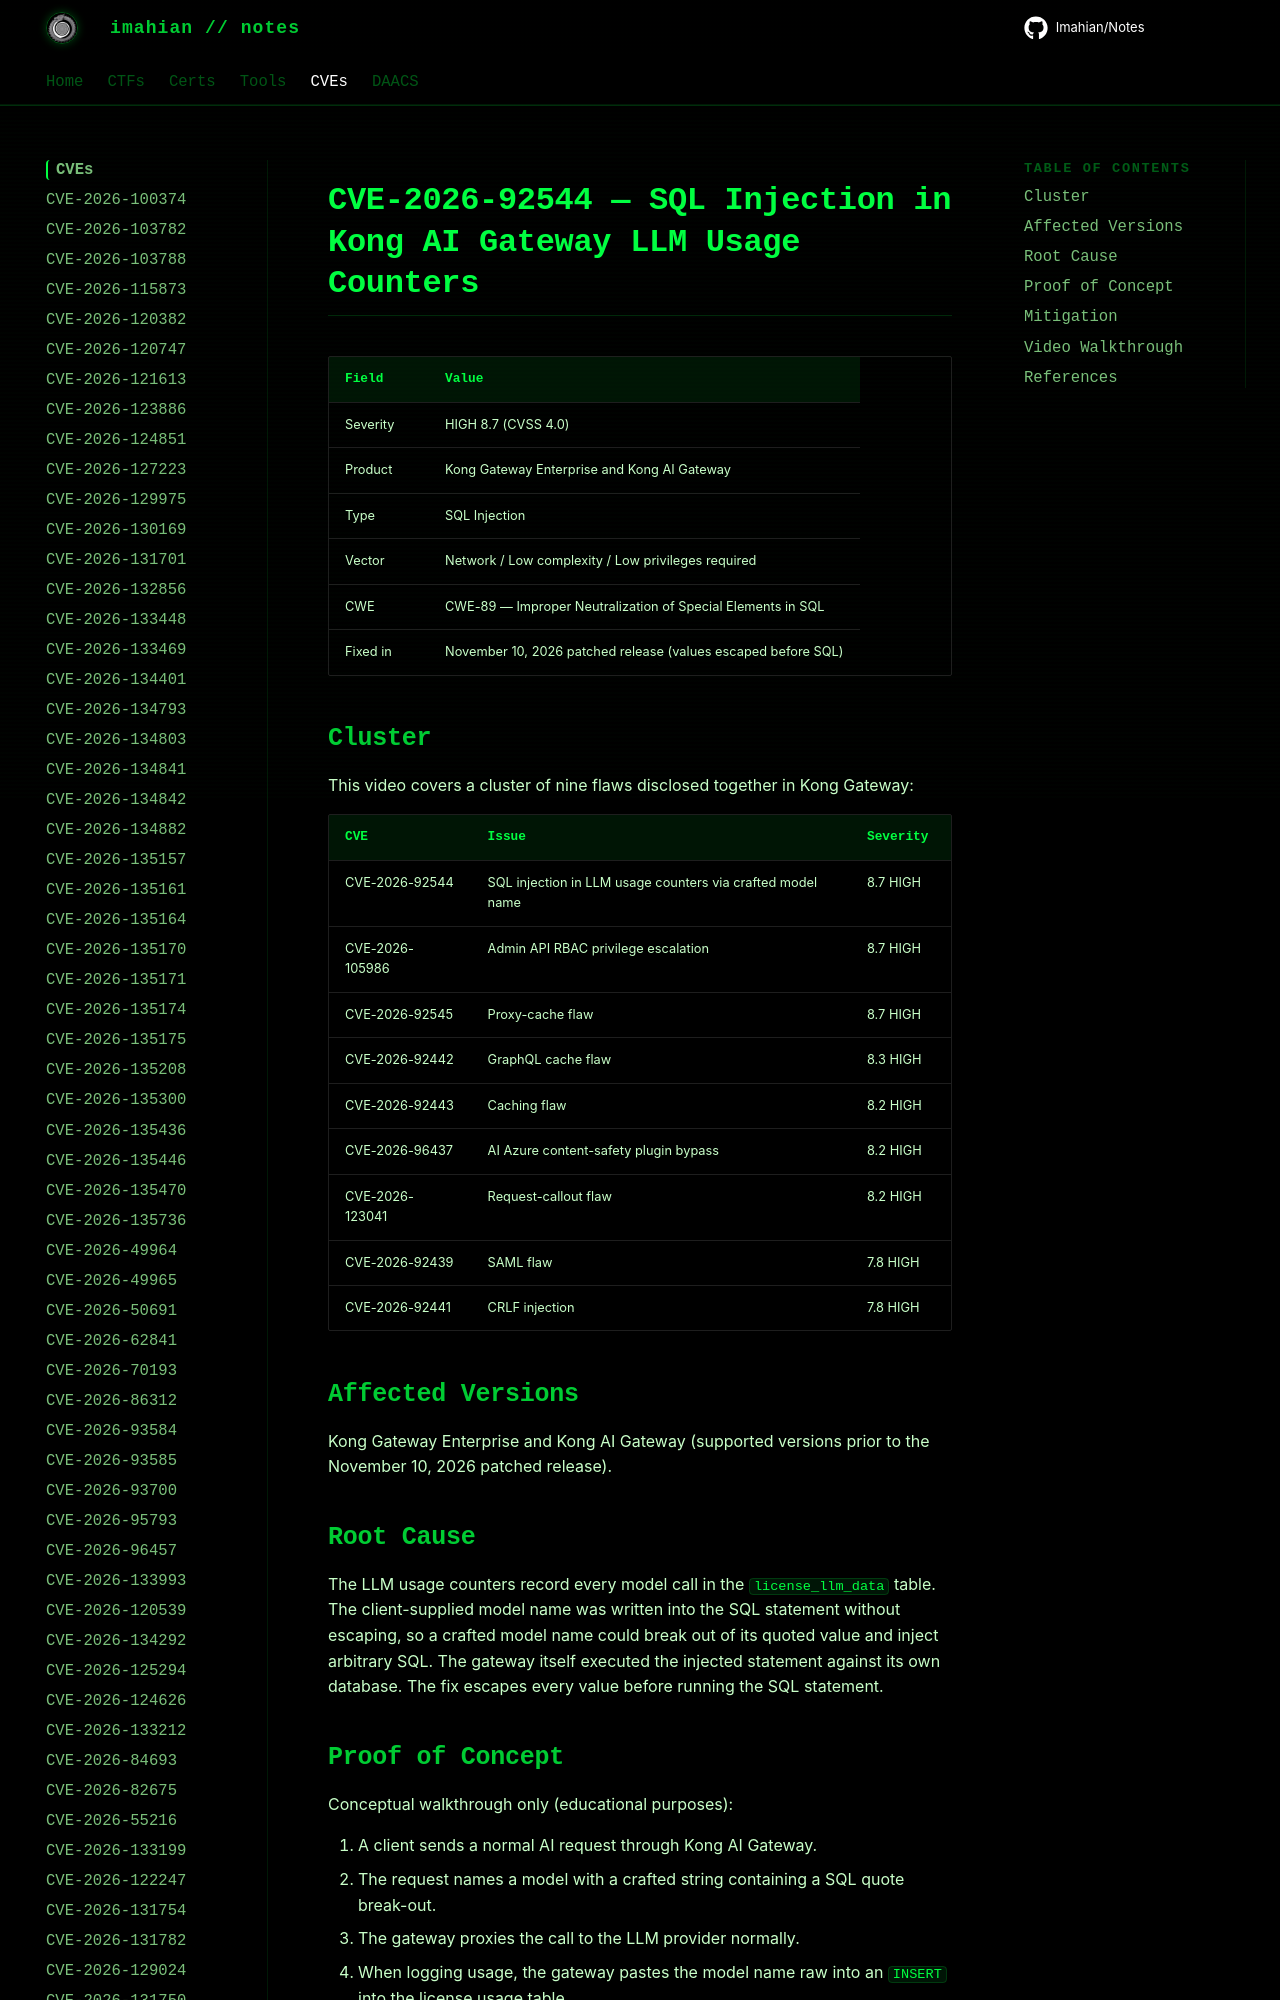

repository: Imahian/Notes · page: CVEs/CVE-2026-92544/index.html · generator: mkdocs

# CVE-2026-92544 — SQL Injection in Kong AI Gateway LLM Usage Counters

| Field | Value |
|---|---|
| Severity | HIGH 8.7 (CVSS 4.0) |
| Product | Kong Gateway Enterprise and Kong AI Gateway |
| Type | SQL Injection |
| Vector | Netwo
